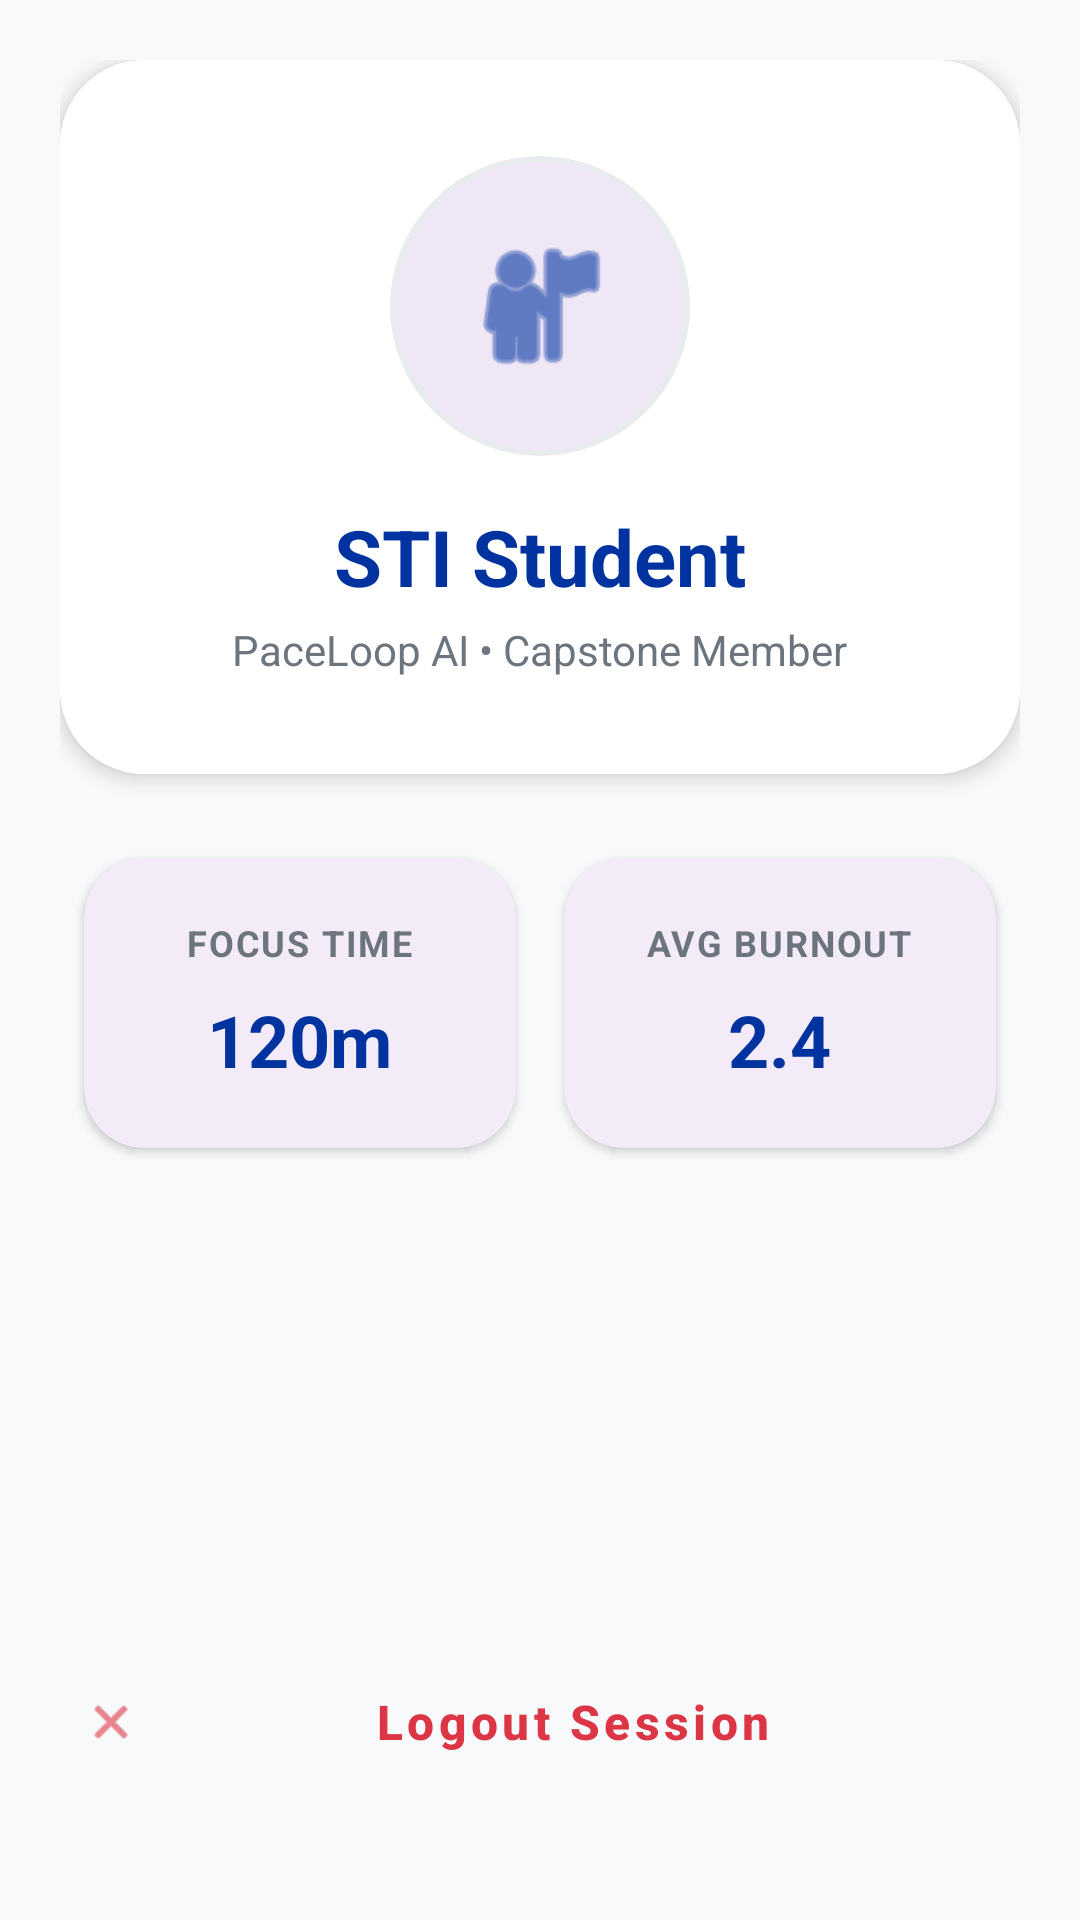

Write the Android layout XML for this screen, with the resource values it uses.
<!-- AndroidManifest.xml: application theme Theme.PaceLoopAI -->
<!-- res/layout/fragment_profile.xml -->
<?xml version="1.0" encoding="utf-8"?>

<ScrollView xmlns:android="http://schemas.android.com/apk/res/android"
    xmlns:app="http://schemas.android.com/apk/res-auto"
    android:layout_width="match_parent"
    android:layout_height="match_parent"
    android:background="@color/gray_bg"
    android:fillViewport="true">

    <LinearLayout
        android:layout_width="match_parent"
        android:layout_height="wrap_content"
        android:orientation="vertical"
        android:padding="20dp">

        <com.google.android.material.card.MaterialCardView
            android:layout_width="match_parent"
            android:layout_height="wrap_content"
            app:cardCornerRadius="28dp"
            app:cardElevation="4dp"
            app:strokeWidth="0dp">

            <LinearLayout
                android:layout_width="match_parent"
                android:layout_height="wrap_content"
                android:background="@color/white"
                android:gravity="center"
                android:orientation="vertical"
                android:padding="32dp">

                <com.google.android.material.card.MaterialCardView
                    android:layout_width="100dp"
                    android:layout_height="100dp"
                    app:cardCornerRadius="50dp"
                    app:cardElevation="0dp"
                    app:strokeColor="@color/gray_light"
                    app:strokeWidth="2dp">

                    <ImageView
                        android:layout_width="match_parent"
                        android:layout_height="match_parent"
                        android:padding="24dp"
                        android:src="@android:drawable/ic_menu_myplaces"
                        app:tint="@color/sti_blue" />
                </com.google.android.material.card.MaterialCardView>

                <TextView
                    android:id="@+id/tvProfileUsername"
                    android:layout_width="wrap_content"
                    android:layout_height="wrap_content"
                    android:layout_marginTop="16dp"
                    android:text="STI Student"
                    android:textColor="@color/sti_blue"
                    android:textSize="26sp"
                    android:textStyle="bold" />

                <TextView
                    android:layout_width="wrap_content"
                    android:layout_height="wrap_content"
                    android:layout_marginTop="4dp"
                    android:text="PaceLoop AI • Capstone Member"
                    android:textColor="@color/gray_text"
                    android:textSize="14sp" />
            </LinearLayout>
        </com.google.android.material.card.MaterialCardView>

        <GridLayout
            android:layout_width="match_parent"
            android:layout_height="wrap_content"
            android:layout_marginTop="20dp"
            android:columnCount="2"
            android:rowCount="1">

            <com.google.android.material.card.MaterialCardView
                android:layout_width="0dp"
                android:layout_height="wrap_content"
                android:layout_columnWeight="1"
                android:layout_margin="8dp"
                app:cardCornerRadius="20dp"
                app:cardElevation="2dp"
                app:strokeWidth="0dp">

                <LinearLayout
                    android:layout_width="match_parent"
                    android:layout_height="wrap_content"
                    android:gravity="center"
                    android:orientation="vertical"
                    android:padding="20dp">

                    <TextView
                        android:layout_width="wrap_content"
                        android:layout_height="wrap_content"
                        android:text="FOCUS TIME"
                        android:textColor="@color/gray_text"
                        android:textSize="12sp"
                        android:textStyle="bold"
                        android:letterSpacing="0.05" />

                    <TextView
                        android:id="@+id/tvTotalFocus"
                        android:layout_width="wrap_content"
                        android:layout_height="wrap_content"
                        android:layout_marginTop="8dp"
                        android:text="120m"
                        android:textColor="@color/sti_blue"
                        android:textSize="24sp"
                        android:textStyle="bold" />
                </LinearLayout>
            </com.google.android.material.card.MaterialCardView>

            <com.google.android.material.card.MaterialCardView
                android:layout_width="0dp"
                android:layout_height="wrap_content"
                android:layout_columnWeight="1"
                android:layout_margin="8dp"
                app:cardCornerRadius="20dp"
                app:cardElevation="2dp"
                app:strokeWidth="0dp">

                <LinearLayout
                    android:layout_width="match_parent"
                    android:layout_height="wrap_content"
                    android:gravity="center"
                    android:orientation="vertical"
                    android:padding="20dp">

                    <TextView
                        android:layout_width="wrap_content"
                        android:layout_height="wrap_content"
                        android:text="AVG BURNOUT"
                        android:textColor="@color/gray_text"
                        android:textSize="12sp"
                        android:textStyle="bold"
                        android:letterSpacing="0.05" />

                    <TextView
                        android:id="@+id/tvAvgBurnout"
                        android:layout_width="wrap_content"
                        android:layout_height="wrap_content"
                        android:layout_marginTop="8dp"
                        android:text="2.4"
                        android:textColor="@color/sti_blue"
                        android:textSize="24sp"
                        android:textStyle="bold" />
                </LinearLayout>
            </com.google.android.material.card.MaterialCardView>
        </GridLayout>

        <View
            android:layout_width="match_parent"
            android:layout_height="0dp"
            android:layout_weight="1" />

        <com.google.android.material.button.MaterialButton
            android:id="@+id/btnLogout"
            style="@style/Widget.MaterialComponents.Button.TextButton"
            android:layout_width="match_parent"
            android:layout_height="60dp"
            android:layout_marginTop="32dp"
            android:layout_marginBottom="16dp"
            android:text="Logout Session"
            android:textAllCaps="false"
            android:textColor="@color/error_red"
            android:textSize="16sp"
            android:textStyle="bold"
            app:cornerRadius="16dp"
            app:icon="@android:drawable/ic_menu_close_clear_cancel"
            app:iconTint="@color/error_red" />

    </LinearLayout>
</ScrollView>
<!-- resources referenced by this layout -->
<resources>
  <color name="error_red">#DC3545</color>
  <color name="gray_bg">#F8F9FA</color>
  <color name="gray_light">#E9ECEF</color>
  <color name="gray_text">#6C757D</color>
  <color name="sti_blue">#0033A0</color>
  <color name="white">#FFFFFF</color>
  <style name="Theme.PaceLoopAI" parent="Base.Theme.PaceLoopAI" />
  <style name="Base.Theme.PaceLoopAI" parent="Theme.Material3.DayNight.NoActionBar">
          
          
      </style>
</resources>
